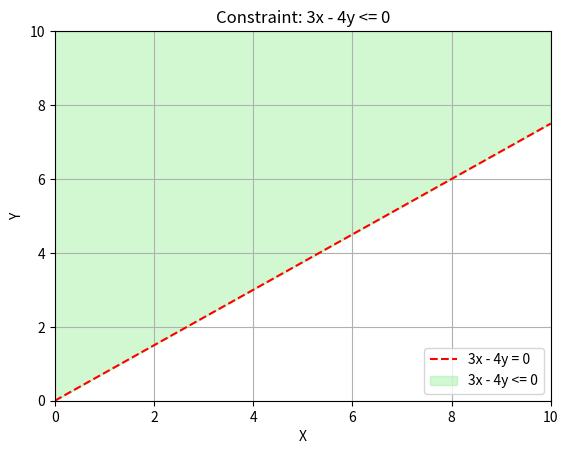

This figure's Python source:
'''Problem Statement: Plot the line 3x - 4y = 0 
and shade the region where 3x - 4y <= 0.'''

# Problem 5 Solution: Constraints with Zero in R.H.S

import numpy as np
import matplotlib.pyplot as plt


# Define x range
x = np.linspace(0, 10, 400)
y = (3*x) / 4 # Solve for y

# Plot the line 3x - 4y = 0
plt.plot(x, y, 'r--', label='3x - 4y = 0')
# Shade the region where 3x - 4y <= 0
plt.fill_between(x, y, 10, color='lightgreen',  label='3x - 4y <= 0', alpha=0.4, where=(y <= x*3/4))

# Add labels and legend
plt.xlabel('X')
plt.ylabel('Y')
plt.legend(loc='lower right')
plt.title('Constraint: 3x - 4y <= 0')

# Set x and y limit
plt.xlim(0, 10)
plt.ylim(0, 10)

# Show plot
plt.grid(True)
plt.show()